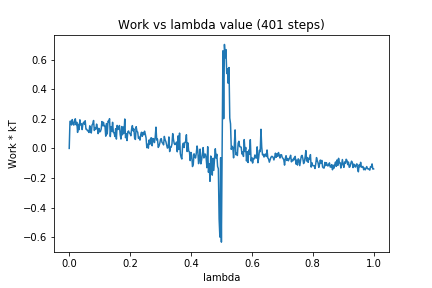

The table this chart was drawn from, first rows:
0, 0.0
1, 0.1825
2, 0.1835
3, 0.1581
4, 0.1944
5, 0.1672
6, 0.1572
7, 0.1856
8, 0.1999
9, 0.1596
10, 0.1761
11, 0.108
12, 0.1622
13, 0.1265
14, 0.193
15, 0.159
16, 0.1655
17, 0.1269
18, 0.1668
19, 0.1771
20, 0.1635
21, 0.1866
22, 0.1302
23, 0.1283
24, 0.1192
25, 0.1202
26, 0.1073
27, 0.1523
28, 0.1181
29, 0.104
30, 0.157
31, 0.1663
32, 0.1884
33, 0.1209
34, 0.1366
35, 0.1301
36, 0.164
37, 0.1382
38, 0.09967
39, 0.1351
40, 0.111
41, 0.1149
42, 0.1306
43, 0.1812
44, 0.1531
45, 0.1761
46, 0.1496
47, 0.1508
48, 0.08257
49, 0.1677
50, 0.0974
51, 0.1839
52, 0.1801
53, 0.2005
54, 0.07979
55, 0.145
56, 0.1158
57, 0.1761
58, 0.1071
59, 0.1046
60, 0.08031
... 340 more rows
